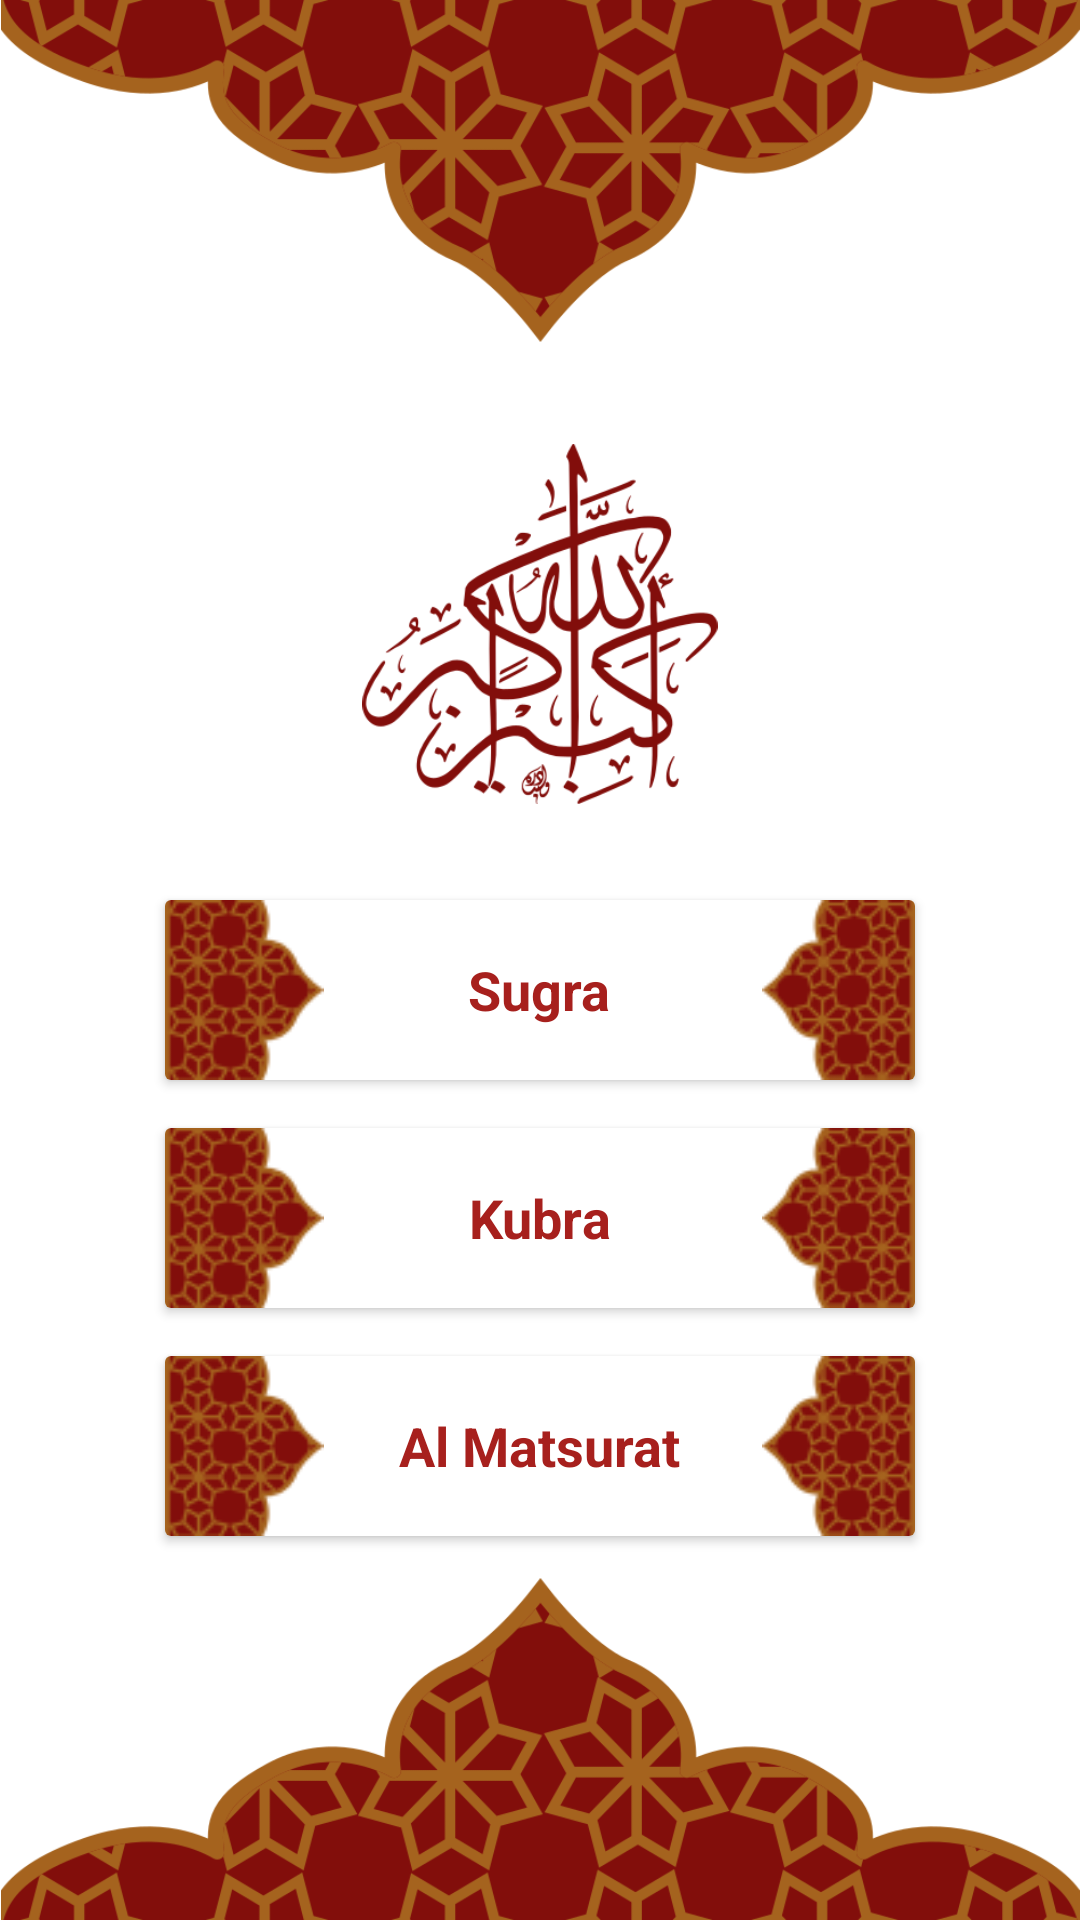

This screen was rendered from an Android layout file. Write that file and the resources it references.
<!-- AndroidManifest.xml: application theme AppTheme -->
<!-- res/layout/activity_home.xml -->
<?xml version="1.0" encoding="utf-8"?>
<android.support.constraint.ConstraintLayout xmlns:android="http://schemas.android.com/apk/res/android"
    xmlns:app="http://schemas.android.com/apk/res-auto"
    xmlns:tools="http://schemas.android.com/tools"
    android:id="@+id/home_layout"
    android:layout_width="match_parent"
    android:layout_height="match_parent"
    android:background="#fff"
    tools:context=".HomeActivity">

    <ImageView
        android:id="@+id/imageView2"
        android:layout_width="match_parent"
        android:layout_height="wrap_content"
        android:adjustViewBounds="true"
        android:scaleType="centerInside"
        android:src="@drawable/header" />

    <ImageView
        android:id="@+id/imageView"
        android:layout_width="120dp"
        android:layout_height="120dp"
        app:layout_constraintBottom_toTopOf="@+id/shugro_cardView"
        app:layout_constraintEnd_toEndOf="parent"
        app:layout_constraintStart_toStartOf="parent"
        app:layout_constraintTop_toBottomOf="@+id/imageView2"
        app:layout_constraintVertical_bias="0.20999998"
        app:layout_constraintVertical_chainStyle="packed"
        app:srcCompat="@drawable/logo_red" />

    <android.support.v7.widget.CardView
        android:id="@+id/shugro_cardView"
        android:layout_width="250dp"
        android:layout_height="wrap_content"
        android:layout_marginTop="32dp"
        android:elevation="5dp"
        app:layout_constraintBottom_toTopOf="@+id/kubro_cardView"
        app:layout_constraintEnd_toEndOf="parent"
        app:layout_constraintStart_toStartOf="parent"
        app:layout_constraintTop_toBottomOf="@+id/imageView">

        <RelativeLayout
            android:layout_width="match_parent"
            android:layout_height="wrap_content">

            <ImageView
                android:layout_width="wrap_content"
                android:layout_height="60dp"
                android:layout_alignParentRight="true"
                android:scaleType="fitEnd"
                android:src="@drawable/right_side" />

            <TextView
                android:layout_width="wrap_content"
                android:layout_height="wrap_content"
                android:layout_centerInParent="true"
                android:text="Sugra"
                android:textColor="@color/colorPrimary"
                android:textSize="18sp"
                android:textStyle="bold" />

            <ImageView
                android:layout_width="wrap_content"
                android:layout_height="60dp"
                android:layout_alignParentLeft="true"
                android:scaleType="fitStart"
                android:src="@drawable/left_side" />

        </RelativeLayout>

    </android.support.v7.widget.CardView>

    <android.support.v7.widget.CardView
        android:id="@+id/kubro_cardView"
        android:layout_width="250dp"
        android:layout_height="wrap_content"
        android:layout_marginTop="16dp"
        android:elevation="5dp"
        app:layout_constraintBottom_toTopOf="@+id/about_cardView"
        app:layout_constraintEnd_toEndOf="parent"
        app:layout_constraintStart_toStartOf="parent"
        app:layout_constraintTop_toBottomOf="@+id/shugro_cardView">

        <RelativeLayout
            android:layout_width="match_parent"
            android:layout_height="wrap_content">

            <ImageView
                android:layout_width="wrap_content"
                android:layout_height="60dp"
                android:layout_alignParentRight="true"
                android:scaleType="fitEnd"
                android:src="@drawable/right_side" />

            <TextView
                android:layout_width="wrap_content"
                android:layout_height="wrap_content"
                android:layout_centerInParent="true"
                android:text="Kubra"
                android:textColor="@color/colorPrimary"
                android:textSize="18sp"
                android:textStyle="bold" />

            <ImageView
                android:layout_width="wrap_content"
                android:layout_height="60dp"
                android:layout_alignParentLeft="true"
                android:scaleType="fitStart"
                android:src="@drawable/left_side" />

        </RelativeLayout>

    </android.support.v7.widget.CardView>

    <android.support.v7.widget.CardView
        android:id="@+id/about_cardView"
        android:layout_width="250dp"
        android:layout_height="wrap_content"
        android:layout_marginTop="16dp"
        android:elevation="5dp"
        app:layout_constraintBottom_toBottomOf="parent"
        app:layout_constraintEnd_toEndOf="parent"
        app:layout_constraintHorizontal_bias="0.5"
        app:layout_constraintStart_toStartOf="parent"
        app:layout_constraintTop_toBottomOf="@+id/kubro_cardView">

        <RelativeLayout
            android:layout_width="match_parent"
            android:layout_height="wrap_content">

            <ImageView
                android:layout_width="wrap_content"
                android:layout_height="60dp"
                android:layout_alignParentRight="true"
                android:scaleType="fitEnd"
                android:src="@drawable/right_side" />

            <TextView
                android:layout_width="wrap_content"
                android:layout_height="wrap_content"
                android:layout_centerInParent="true"
                android:text="Al Matsurat"
                android:textColor="@color/colorPrimary"
                android:textSize="18sp"
                android:textStyle="bold" />

            <ImageView
                android:layout_width="wrap_content"
                android:layout_height="60dp"
                android:layout_alignParentLeft="true"
                android:scaleType="fitStart"
                android:src="@drawable/left_side" />

        </RelativeLayout>

    </android.support.v7.widget.CardView>

    <ImageView
        android:layout_width="match_parent"
        android:layout_height="wrap_content"
        android:adjustViewBounds="true"
        android:scaleType="centerInside"
        android:src="@drawable/footer"
        app:layout_constraintBottom_toBottomOf="parent"
        app:layout_constraintEnd_toEndOf="parent"
        app:layout_constraintStart_toStartOf="parent" />

    
    
    
    
    
    
    
    
    
    
    
    
    
    
    
    
    

    
    
    
    
    
    
    
    
    
    
    
    
    
    
    
    
    
    

    
    
    
    
    
    
    
    
    
    
    
    
    
    

</android.support.constraint.ConstraintLayout>
<!-- resources referenced by this layout -->
<resources>
  <color name="colorPrimary">#A7201D</color>
  <!-- drawable footer: png bitmap (drawable, 51185 bytes) -->
  <!-- drawable header: png bitmap (drawable, 51220 bytes) -->
  <!-- drawable home_button_background (drawable) -->
  <shape xmlns:android="http://schemas.android.com/apk/res/android"
      android:shape="rectangle">
  
      <solid android:color="#40000000"></solid>
  
      <corners android:radius="5dp"></corners>
  </shape>
  <!-- drawable left_side: png bitmap (drawable, 5278 bytes) -->
  <!-- drawable logo_red: png bitmap (drawable, 39266 bytes) -->
  <!-- drawable right_side: png bitmap (drawable, 5122 bytes) -->
  <style name="AppTheme" parent="Theme.AppCompat.Light.NoActionBar">
          
          <item name="colorPrimary">@color/colorPrimary</item>
          <item name="colorPrimaryDark">@color/colorPrimaryDark</item>
          <item name="colorAccent">@color/colorAccent</item>
      </style>
  <color name="colorPrimaryDark">#820E0B</color>
  <color name="colorAccent">#FF4081</color>
</resources>
